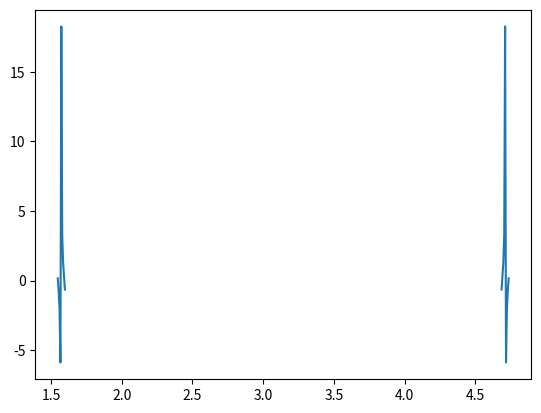

Recreate this plot in Python.
import numpy as np
import matplotlib.pyplot as plt

d = 10e-6
a = d/2.0
n1 = 1.4446
n2 = 1.4440


lamb1 = 1.0e-6
lamb2 = 1.5e-6

V1 = ((2*np.pi*a)/(lamb1))*(n1**2 - n2**2)**(0.5)
V1 = ((2*np.pi*a)/(lamb2))*(n1**2 - n2**2)**(0.5)

theta_m = np.linspace(0, np.pi*2, 1000)
theta_m_list = theta_m.tolist()
leftSide_list = []
rightSide_list = []
wholeSide_list = []

k1 = 2*np.pi*n1/lamb1
k2 = 2*np.pi*n1/lamb2

#gets the left half of hte equation
for theta_m in theta_m_list:

    tempLeftSide = np.tan(a*k2*np.cos(theta_m))
    tempRightside = np.sqrt((np.sin(theta_m)**2) - (n2/n1)**2)/np.cos(theta_m)

    leftSide_list.append(tempLeftSide)
    rightSide_list.append(tempRightside)
    wholeSide = tempLeftSide - tempRightside
    wholeSide_list.append(wholeSide)

    theta_m_deg = np.degrees(theta_m)

    if wholeSide > -1.0 and wholeSide < 1.0:
        potato = 0

    testPoint = 0

plt.figure(0)
plt.plot(theta_m_list, wholeSide_list)
plt.show()



testPoint = 0
